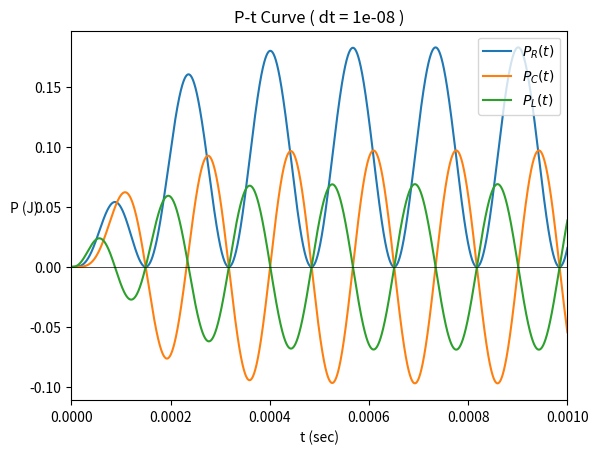

The matplotlib source for this figure:
import numpy as np
import matplotlib.pyplot as plt


class CC:
    # global parameters
    V0 = 1
    Omega = 2 * np.pi * 3000
    R = 5
    C = 10e-6
    L = 200e-6
    dt = 1e-8
    Q_at_t0 = 0
    I_at_t0 = 0
    max_t = 1e-3


def gen_t_Q_I():
    curly_E = lambda t: np.matrix([ [0.] , [CC.V0 * np.sin(CC.Omega * t) / CC.L]])
    QI = np.matrix([ [CC.Q_at_t0] , [CC.I_at_t0] ])
    M = np.matrix([ [0., 1.] , [-1/(CC.L * CC.C), -CC.R/CC.L] ])
    t = 0.
    yield t, QI[0,0], QI[1,0]

    while t < CC.max_t:
        t += CC.dt
        QI = QI + CC.dt * ( M * QI + curly_E(t) )
        yield t, QI[0,0], QI[1,0]


def get_t_PR_PC_PL():
    ts, Qs, Is = np.array(tuple(gen_t_Q_I())).T
    PRs = np.multiply(Is, Is * CC.R)
    PCs = np.multiply(Is, Qs / CC.C)
    PLs = np.multiply(Is[:-1], np.diff(Is) / CC.dt * CC.L)
    return ts, PRs, PCs, np.append(PLs, PLs[-1])


def task_2():
    ts, Qs, Is = np.array(tuple(gen_t_Q_I())).T

    fig = plt.figure(figsize=(7, 2.6), dpi=250)
    axQ = fig.add_subplot(1, 1, 1)
    axI = axQ.twinx()

    axQ.plot(ts, Qs*1e6, label='Q(t)', color='tab:blue')
    axI.plot(ts, Is, label='I(t)', color='tab:orange')
    # axI.plot(ts, np.multiply(Is, Qs*1e6), color='tab:green')

    axQ.set_title(f'Q-t I-t Curve ( dt = {CC.dt} )')
    axQ.set_xlabel('t (sec)')
    axQ.set_ylabel(r'Q ($\mu$C)', rotation=0)
    axI.set_ylabel('I (A)', rotation=0)
    axQ.tick_params(axis='y', labelcolor='tab:blue')
    axI.tick_params(axis='y', labelcolor='tab:orange')
    axQ.axhline(y=0, color='k', linewidth=0.5)
    axQ.set_xlim(left=ts[0], right=ts[-1])
    axQ.legend(loc='upper left')
    axI.legend(loc='upper right')
    plt.subplots_adjust(left=0.1, right=0.9, top=0.88, bottom=0.17)
    plt.show()


def task_4():
    ts, PRs, PCs, PLs = get_t_PR_PC_PL()

    # fig = plt.figure(figsize=(4, 3), dpi=250)
    fig = plt.figure()
    ax = fig.add_subplot(1, 1, 1)

    ax.plot(ts, PRs, label='$P_{R}(t)$')
    ax.plot(ts, PCs, label='$P_{C}(t)$')
    ax.plot(ts, PLs, label='$P_{L}(t)$')

    ax.set_title(f'P-t Curve ( dt = {CC.dt} )')
    ax.set_xlabel('t (sec)')
    ax.set_ylabel('P (J)', rotation=0)
    ax.axhline(y=0, color='k', linewidth=0.5)
    ax.set_xlim(left=ts[0], right=ts[-1])
    ax.legend(loc='upper right')
    plt.show()


# task_2()
task_4()


